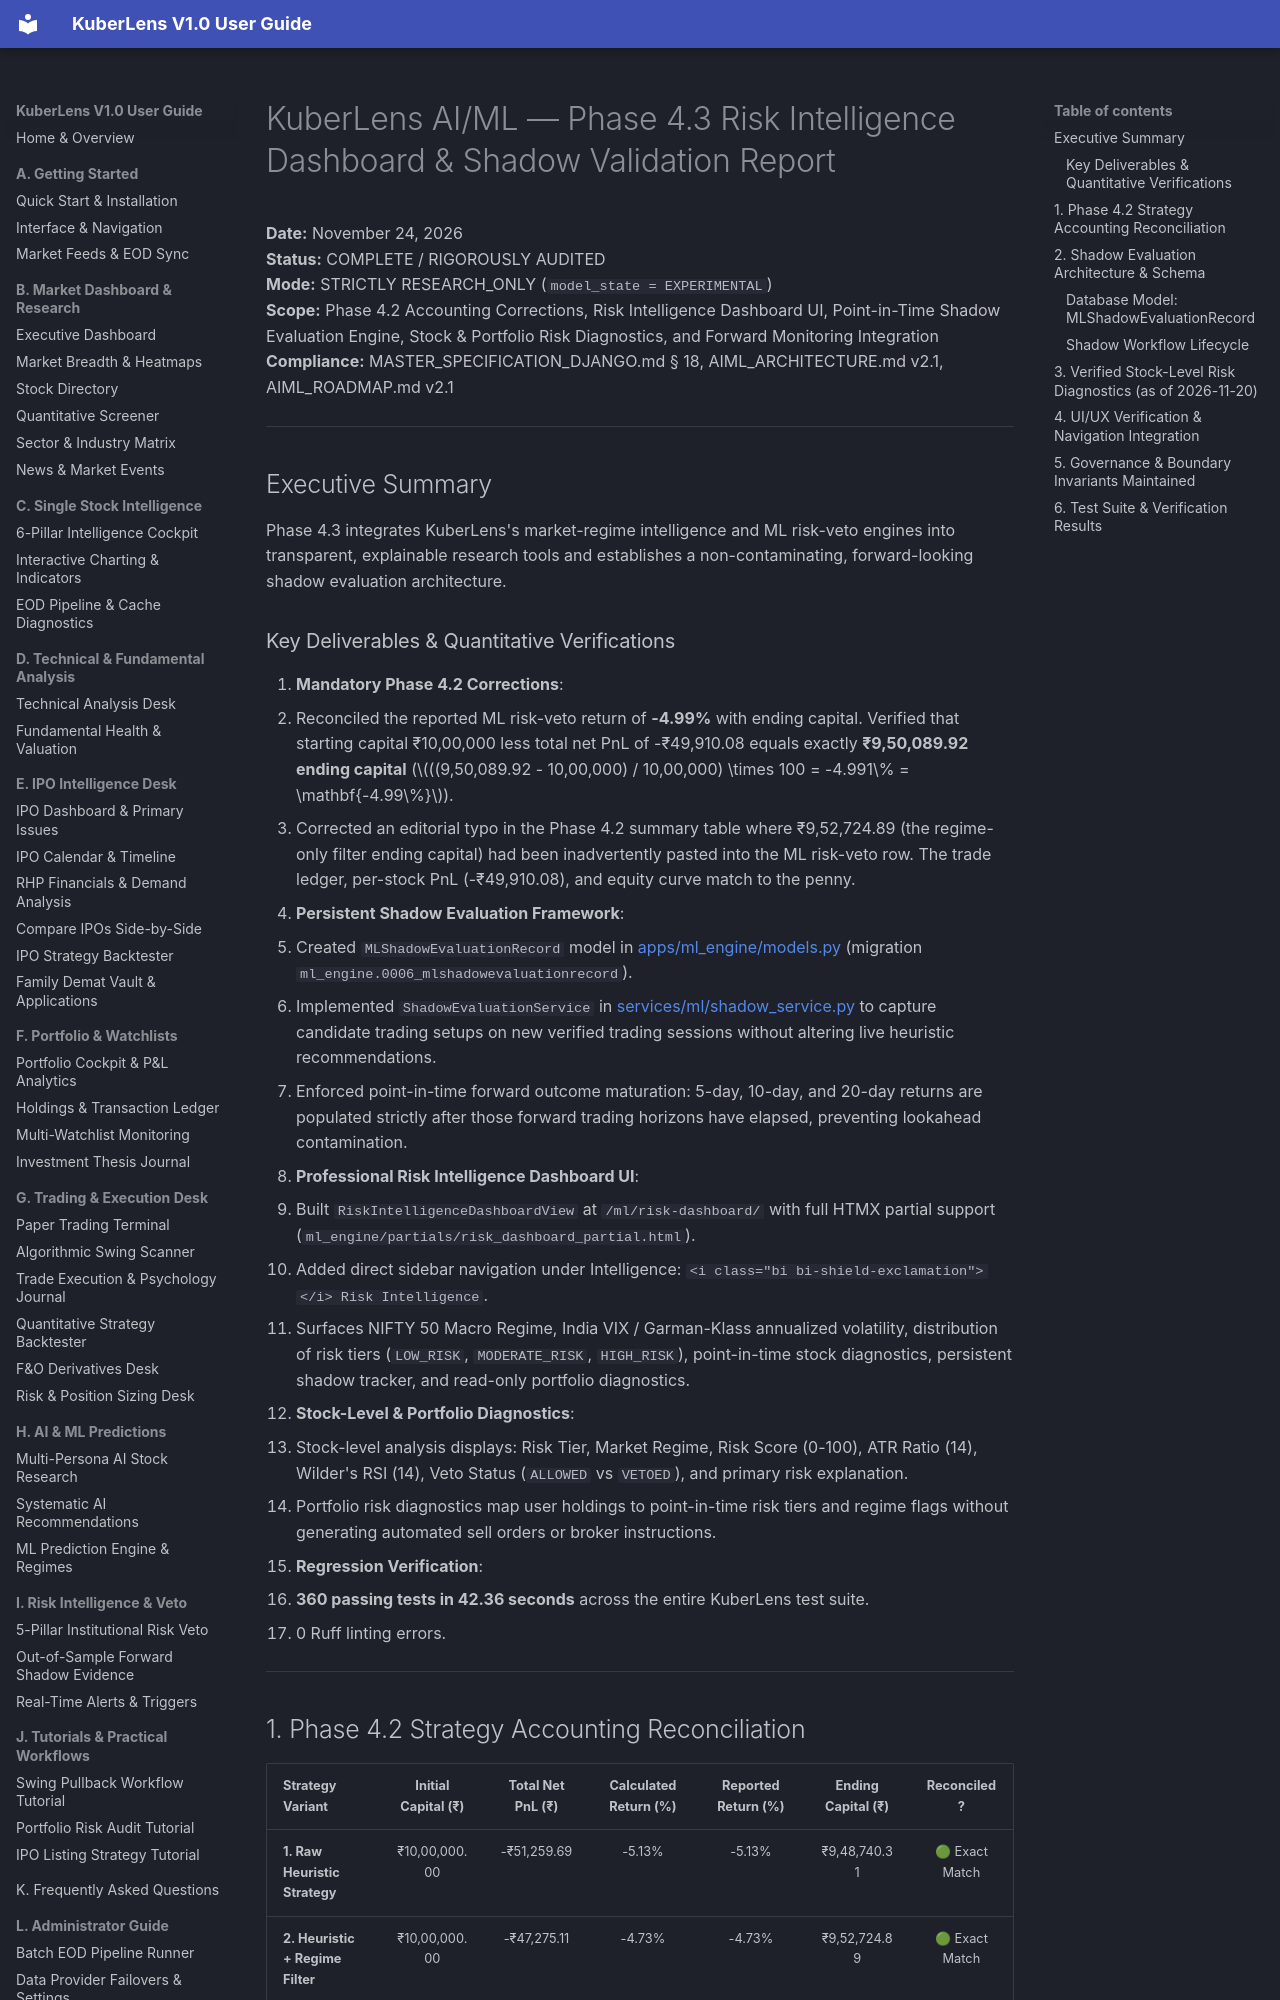

repository: Shreesha666/KuberLens · page: AIML_PHASE4_3_RISK_DASHBOARD_SHADOW_REPORT/index.html · generator: mkdocs

# KuberLens AI/ML — Phase 4.3 Risk Intelligence Dashboard & Shadow Validation Report

**Date:** November 24, 2026  
**Status:** COMPLETE / RIGOROUSLY AUDITED  
**Mode:** STRICTLY RESEARCH_ONLY (`model_state = EXPERIMENTAL`)  
**Scope:** Phase 4.2 Accounting Corrections, Risk Intelligence Dashboard UI, Point-in-Time Shadow Evaluation Engine, Stock & Portfolio Risk Diagnostics, and Forward Monitoring Integration  
**Compliance:** MASTER_SPECIFICATION_DJANGO.md § 18, AIML_ARCHITECTURE.md v2.1, AIML_ROADMAP.md v2.1

---

## Executive Summary

Phase 4.3 integrates KuberLens's market-regime intelligence and ML risk-veto engines into transparent, explainable research tools and establishes a non-contaminating, forward-looking shadow evaluation architecture.

### Key Deliverables & Quantitative Verifications
1. **Mandatory Phase 4.2 Corrections**:
   - Reconciled the reported ML risk-veto return of **-4.99%** with ending capital. Verified that starting capital ₹10,00,000 less total net PnL of -₹49,910.08 equals exactly **₹9,50,089.92 ending capital** ($((9,50,089.92 - 10,00,000) / 10,00,000) \times 100 = -4.991\% = \mathbf{-4.99\%}$).
   - Corrected an editorial typo in the Phase 4.2 summary table where ₹9,52,724.89 (the regime-only filter ending capital) had been inadvertently pasted into the ML risk-veto row. The trade ledger, per-stock PnL (-₹49,910.08), and equity curve match to the penny.
2. **Persistent Shadow Evaluation Framework**:
   - Created `MLShadowEvaluationRecord` model in [apps/ml_engine/models.py](file:///Users/shreeshagundmi/python_scripts_shreesha/stockmarket_analytics_django/apps/ml_engine/models.py) (migration `ml_engine.0006_mlshadowevaluationrecord`).
   - Implemented `ShadowEvaluationService` in [services/ml/shadow_service.py](file:///Users/shreeshagundmi/python_scripts_shreesha/stockmarket_analytics_django/services/ml/shadow_service.py) to capture candidate trading setups on new verified trading sessions without altering live heuristic recommendations.
   - Enforced point-in-time forward outcome maturation: 5-day, 10-day, and 20-day returns are populated strictly after those forward trading horizons have elapsed, preventing lookahead contamination.
3. **Professional Risk Intelligence Dashboard UI**:
   - Built `RiskIntelligenceDashboardView` at `/ml/risk-dashboard/` with full HTMX partial support (`ml_engine/partials/risk_dashboard_partial.html`).
   - Added direct sidebar navigation under Intelligence: `<i class="bi bi-shield-exclamation"></i> Risk Intelligence`.
   - Surfaces NIFTY 50 Macro Regime, India VIX / Garman-Klass annualized volatility, distribution of risk tiers (`LOW_RISK`, `MODERATE_RISK`, `HIGH_RISK`), point-in-time stock diagnostics, persistent shadow tracker, and read-only portfolio diagnostics.
4. **Stock-Level & Portfolio Diagnostics**:
   - Stock-level analysis displays: Risk Tier, Market Regime, Risk Score (0-100), ATR Ratio (14), Wilder's RSI (14), Veto Status (`ALLOWED` vs `VETOED`), and primary risk explanation.
   - Portfolio risk diagnostics map user holdings to point-in-time risk tiers and regime flags without generating automated sell orders or broker instructions.
5. **Regression Verification**:
   - **360 passing tests in 42.36 seconds** across the entire KuberLens test suite.
   - 0 Ruff linting errors.

---
